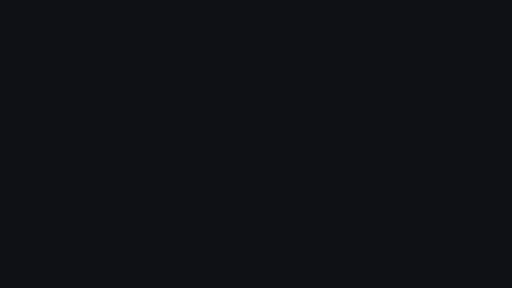
t = 0.00 s
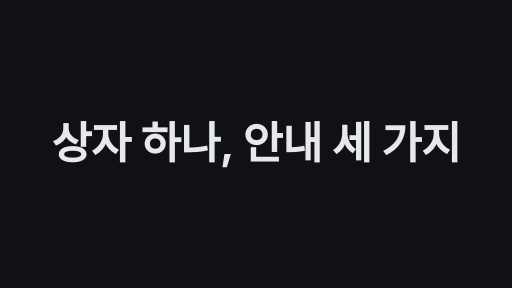
t = 1.70 s
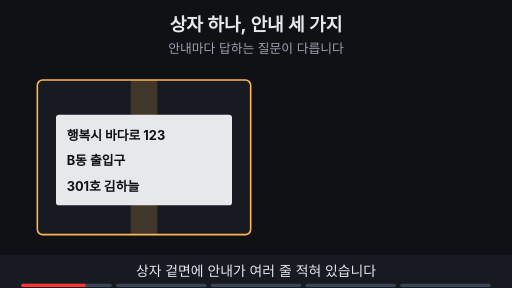
t = 3.43 s
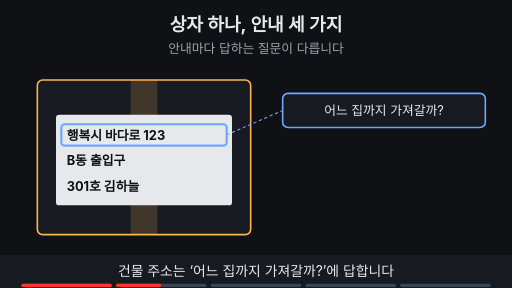
t = 5.00 s
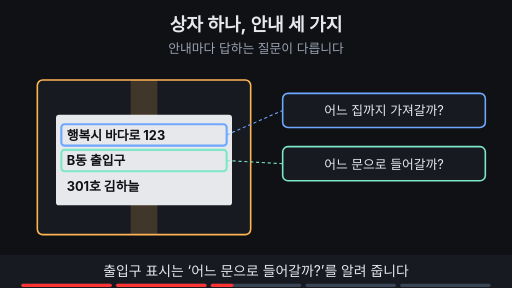
t = 6.50 s
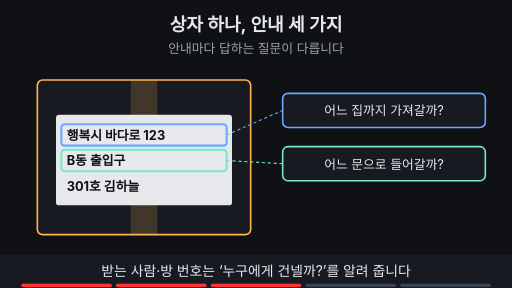
t = 8.00 s

The animated SVG that drew these frames (rendered in a browser with its animation timeline set to each time). Animation: 16 SMIL elements (animate=15,animateTransform=1); frames cover the first 8.00 s, repeats indefinitely.

<svg xmlns="http://www.w3.org/2000/svg" viewBox="0 0 960 540" width="960" height="540" font-family="-apple-system,'Apple SD Gothic Neo','Segoe UI',sans-serif">
  <rect width="960" height="540" fill="#0f1115"/>

  <!-- 제목 + 고정 결론 -->
  <text x="480" y="58" text-anchor="middle" font-size="34" font-weight="700" fill="#e6e8ec">상자 하나, 안내 세 가지</text>
  <text x="480" y="100" text-anchor="middle" font-size="24" fill="#9aa3b2">안내마다 답하는 질문이 다릅니다</text>

  <rect x="70" y="150" width="400" height="290" rx="10" fill="#171a21" stroke="#ffb454" stroke-width="3"/>
  <rect x="245" y="150" width="50" height="290" fill="#ffb454" fill-opacity="0.18"/>
  <rect x="105" y="215" width="330" height="170" rx="6" fill="#e6e8ec"/>
  <text x="125" y="262" font-size="24" font-weight="700" fill="#0f1115">행복시 바다로 123</text>
  <g opacity="0"><animate attributeName="opacity" values="0;0;1;1;0;0" keyTimes="0;0.2;0.22;0.97;0.99;1" dur="10s" repeatCount="indefinite" begin="2s"/><rect x="115" y="233" width="310" height="40" rx="6" fill="none" stroke="#6ea8fe" stroke-width="4"/><line x1="425" y1="253" x2="530" y2="207" stroke="#6ea8fe" stroke-width="2" stroke-dasharray="6 5"></line><rect x="530" y="175" width="380" height="64" rx="10" fill="#171a21" stroke="#6ea8fe" stroke-width="3"/><text x="720" y="216" text-anchor="middle" font-size="24" fill="#e6e8ec">어느 집까지 가져갈까?</text></g>
  <text x="125" y="310" font-size="24" font-weight="700" fill="#0f1115">B동 출입구</text>
  <g opacity="0"><animate attributeName="opacity" values="0;0;1;1;0;0" keyTimes="0;0.4;0.42;0.97;0.99;1" dur="10s" repeatCount="indefinite" begin="2s"/><rect x="115" y="281" width="310" height="40" rx="6" fill="none" stroke="#7ee7c7" stroke-width="4"/><line x1="425" y1="301" x2="530" y2="307" stroke="#7ee7c7" stroke-width="2" stroke-dasharray="6 5"></line><rect x="530" y="275" width="380" height="64" rx="10" fill="#171a21" stroke="#7ee7c7" stroke-width="3"/><text x="720" y="316" text-anchor="middle" font-size="24" fill="#e6e8ec">어느 문으로 들어갈까?</text></g>
  <text x="125" y="358" font-size="24" font-weight="700" fill="#0f1115">301호 김하늘</text>
  <g opacity="0"><animate attributeName="opacity" values="0;0;1;1;0;0" keyTimes="0;0.6;0.62;0.97;0.99;1" dur="10s" repeatCount="indefinite" begin="2s"/><rect x="115" y="329" width="310" height="40" rx="6" fill="none" stroke="#ffb454" stroke-width="4"/><line x1="425" y1="349" x2="530" y2="407" stroke="#ffb454" stroke-width="2" stroke-dasharray="6 5"></line><rect x="530" y="375" width="380" height="64" rx="10" fill="#171a21" stroke="#ffb454" stroke-width="3"/><text x="720" y="416" text-anchor="middle" font-size="24" fill="#e6e8ec">안에서 누구에게 건넬까?</text></g>

  <!-- 자막 바 -->
  <rect x="0" y="478" width="960" height="62" fill="#171a21"/>
  <g font-size="26" fill="#e6e8ec" text-anchor="middle">
    <text x="480" y="518" opacity="1">상자 겉면에 안내가 여러 줄 적혀 있습니다
      <animate attributeName="opacity" values="1;1;0;0;1" keyTimes="0;0.19;0.2;0.99;1" dur="10s" repeatCount="indefinite" begin="2s"/></text>
    <text x="480" y="518" opacity="0">건물 주소는 ‘어느 집까지 가져갈까?’에 답합니다
      <animate attributeName="opacity" values="0;0;1;1;0;0" keyTimes="0;0.19;0.2;0.39;0.4;1" dur="10s" repeatCount="indefinite" begin="2s"/></text>
    <text x="480" y="518" opacity="0">출입구 표시는 ‘어느 문으로 들어갈까?’를 알려 줍니다
      <animate attributeName="opacity" values="0;0;1;1;0;0" keyTimes="0;0.39;0.4;0.59;0.6;1" dur="10s" repeatCount="indefinite" begin="2s"/></text>
    <text x="480" y="518" opacity="0">받는 사람·방 번호는 ‘누구에게 건넬까?’를 알려 줍니다
      <animate attributeName="opacity" values="0;0;1;1;0;0" keyTimes="0;0.59;0.6;0.79;0.8;1" dur="10s" repeatCount="indefinite" begin="2s"/></text>
    <text x="480" y="518" opacity="0">한 상자에 함께 적혀 있어도 맡은 일은 서로 다릅니다
      <animate attributeName="opacity" values="0;0;1;1;0;0" keyTimes="0;0.79;0.8;0.98;0.99;1" dur="10s" repeatCount="indefinite" begin="2s"/></text>
  </g>

<g aria-label="재생 진행 막대" data-stage-count="5"><g class="progress-segment" data-stage="1"><rect x="40" y="532" width="169.6" height="6" rx="3" fill="#394554"/><rect x="40" y="532" width="0" height="6" rx="3" fill="#ff3434"><animate begin="2s" attributeName="width" values="0;169.6;169.6" keyTimes="0;0.200000;1" dur="10s" repeatCount="indefinite"/></rect></g><g class="progress-segment" data-stage="2"><rect x="217.6" y="532" width="169.6" height="6" rx="3" fill="#394554"/><rect x="217.6" y="532" width="0" height="6" rx="3" fill="#ff3434"><animate begin="2s" attributeName="width" values="0;0;169.6;169.6" keyTimes="0;0.200000;0.400000;1" dur="10s" repeatCount="indefinite"/></rect></g><g class="progress-segment" data-stage="3"><rect x="395.2" y="532" width="169.6" height="6" rx="3" fill="#394554"/><rect x="395.2" y="532" width="0" height="6" rx="3" fill="#ff3434"><animate begin="2s" attributeName="width" values="0;0;169.6;169.6" keyTimes="0;0.400000;0.600000;1" dur="10s" repeatCount="indefinite"/></rect></g><g class="progress-segment" data-stage="4"><rect x="572.8" y="532" width="169.6" height="6" rx="3" fill="#394554"/><rect x="572.8" y="532" width="0" height="6" rx="3" fill="#ff3434"><animate begin="2s" attributeName="width" values="0;0;169.6;169.6" keyTimes="0;0.600000;0.800000;1" dur="10s" repeatCount="indefinite"/></rect></g><g class="progress-segment" data-stage="5"><rect x="750.4" y="532" width="169.6" height="6" rx="3" fill="#394554"/><rect x="750.4" y="532" width="0" height="6" rx="3" fill="#ff3434"><animate begin="2s" attributeName="width" values="0;0;169.6" keyTimes="0;0.800000;1" dur="10s" repeatCount="indefinite"/></rect></g></g><g id="title-intro"><rect x="0" y="0" width="960" height="540" fill="#0f1115"/><g opacity="0"><text x="480" y="298.7" text-anchor="middle" font-size="82" font-weight="750" letter-spacing="-1" fill="#e6e8ec">상자 하나, 안내 세 가지</text><animate attributeName="opacity" values="0;1;1;0;0" keyTimes="0;0.033333;0.141667;0.166667;1" dur="12s" repeatCount="indefinite"/><animateTransform attributeName="transform" type="translate" values="0 28;0 0;0 0;0 -32;0 -32" keyTimes="0;0.033333;0.141667;0.166667;1" dur="12s" repeatCount="indefinite"/></g><animate attributeName="opacity" values="1;1;0;0" keyTimes="0;0.141667;0.166667;1" dur="12s" repeatCount="indefinite"/></g></svg>
